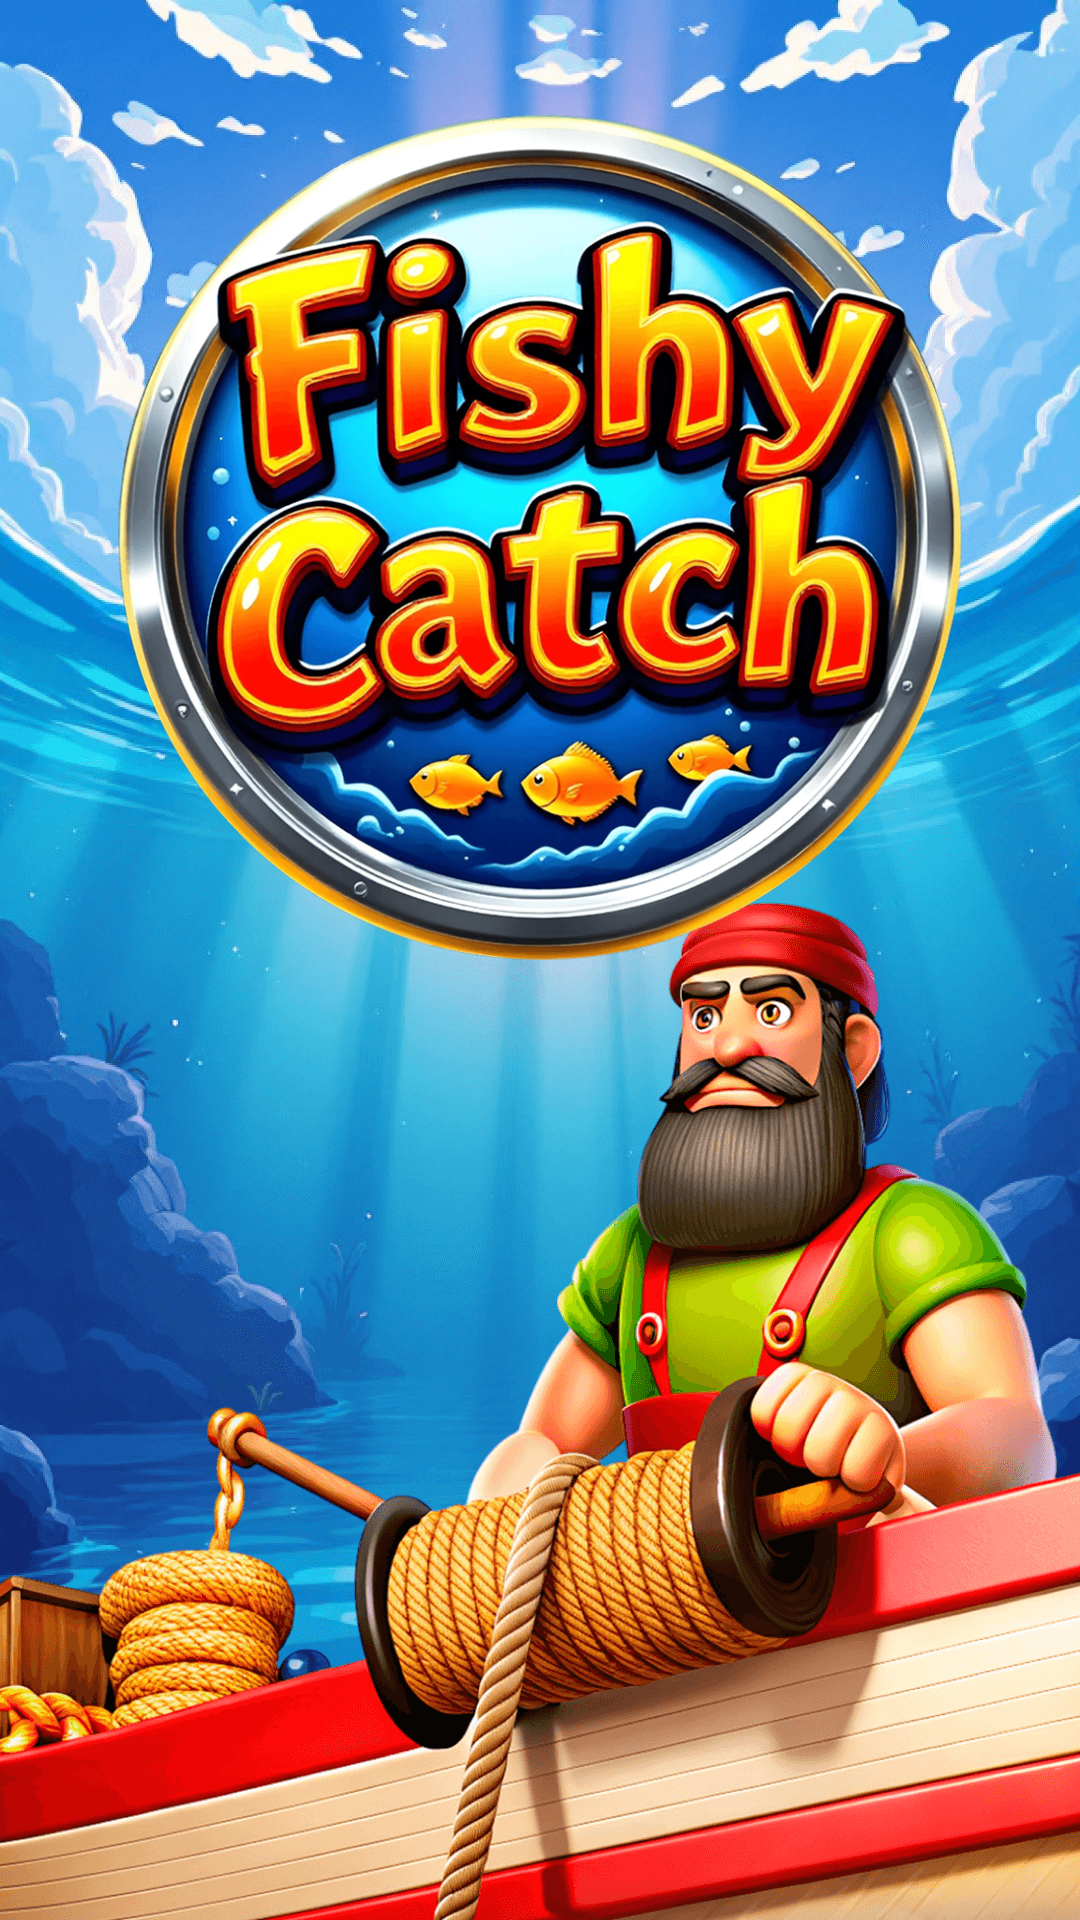

Reconstruct the res/layout file that produces this screen, plus the resources it refers to.
<!-- AndroidManifest.xml: application theme Theme.Profycatcef -->
<!-- res/layout/fragment_load_frame.xml -->
<?xml version="1.0" encoding="utf-8"?>
<FrameLayout xmlns:android="http://schemas.android.com/apk/res/android"
    xmlns:tools="http://schemas.android.com/tools"
    android:layout_width="match_parent"
    android:layout_height="match_parent"
    xmlns:app="http://schemas.android.com/apk/res-auto"
    tools:context=".openFrames.LoadFrame">

    <androidx.constraintlayout.widget.ConstraintLayout
        android:layout_width="match_parent"
        android:layout_height="match_parent"
        android:background="@drawable/load_scr">
        <androidx.constraintlayout.widget.Guideline
            android:id="@+id/load_l0"
            android:layout_width="wrap_content"
            android:layout_height="wrap_content"
            android:orientation="horizontal"
            app:layout_constraintGuide_percent="0.06"/>
        <androidx.constraintlayout.widget.Guideline
            android:id="@+id/load_l1"
            android:layout_width="wrap_content"
            android:layout_height="wrap_content"
            android:orientation="horizontal"
            app:layout_constraintGuide_percent="0.5"/>
        <ImageView
            android:id="@+id/fishy_logo_l"
            android:layout_width="match_parent"
            android:layout_height="0dp"
            android:src="@drawable/load_logo"
            app:layout_constraintTop_toTopOf="@+id/load_l0"
            app:layout_constraintBottom_toBottomOf="@+id/load_l1"/>
    </androidx.constraintlayout.widget.ConstraintLayout>

</FrameLayout>
<!-- resources referenced by this layout -->
<resources>
  <!-- drawable load_logo: png bitmap (drawable, 211446 bytes) -->
  <!-- drawable load_scr: png bitmap (drawable, 559164 bytes) -->
  <style name="Theme.Profycatcef" parent="Base.Theme.Profycatcef" />
  <style name="Base.Theme.Profycatcef" parent="Theme.Design.NoActionBar">
          <item name="android:windowBackground">@drawable/def_scr</item>
          <item name="fontFamily">@font/galindo_regular</item>
      </style>
  <!-- drawable def_scr: png bitmap (drawable, 651377 bytes) -->
</resources>
